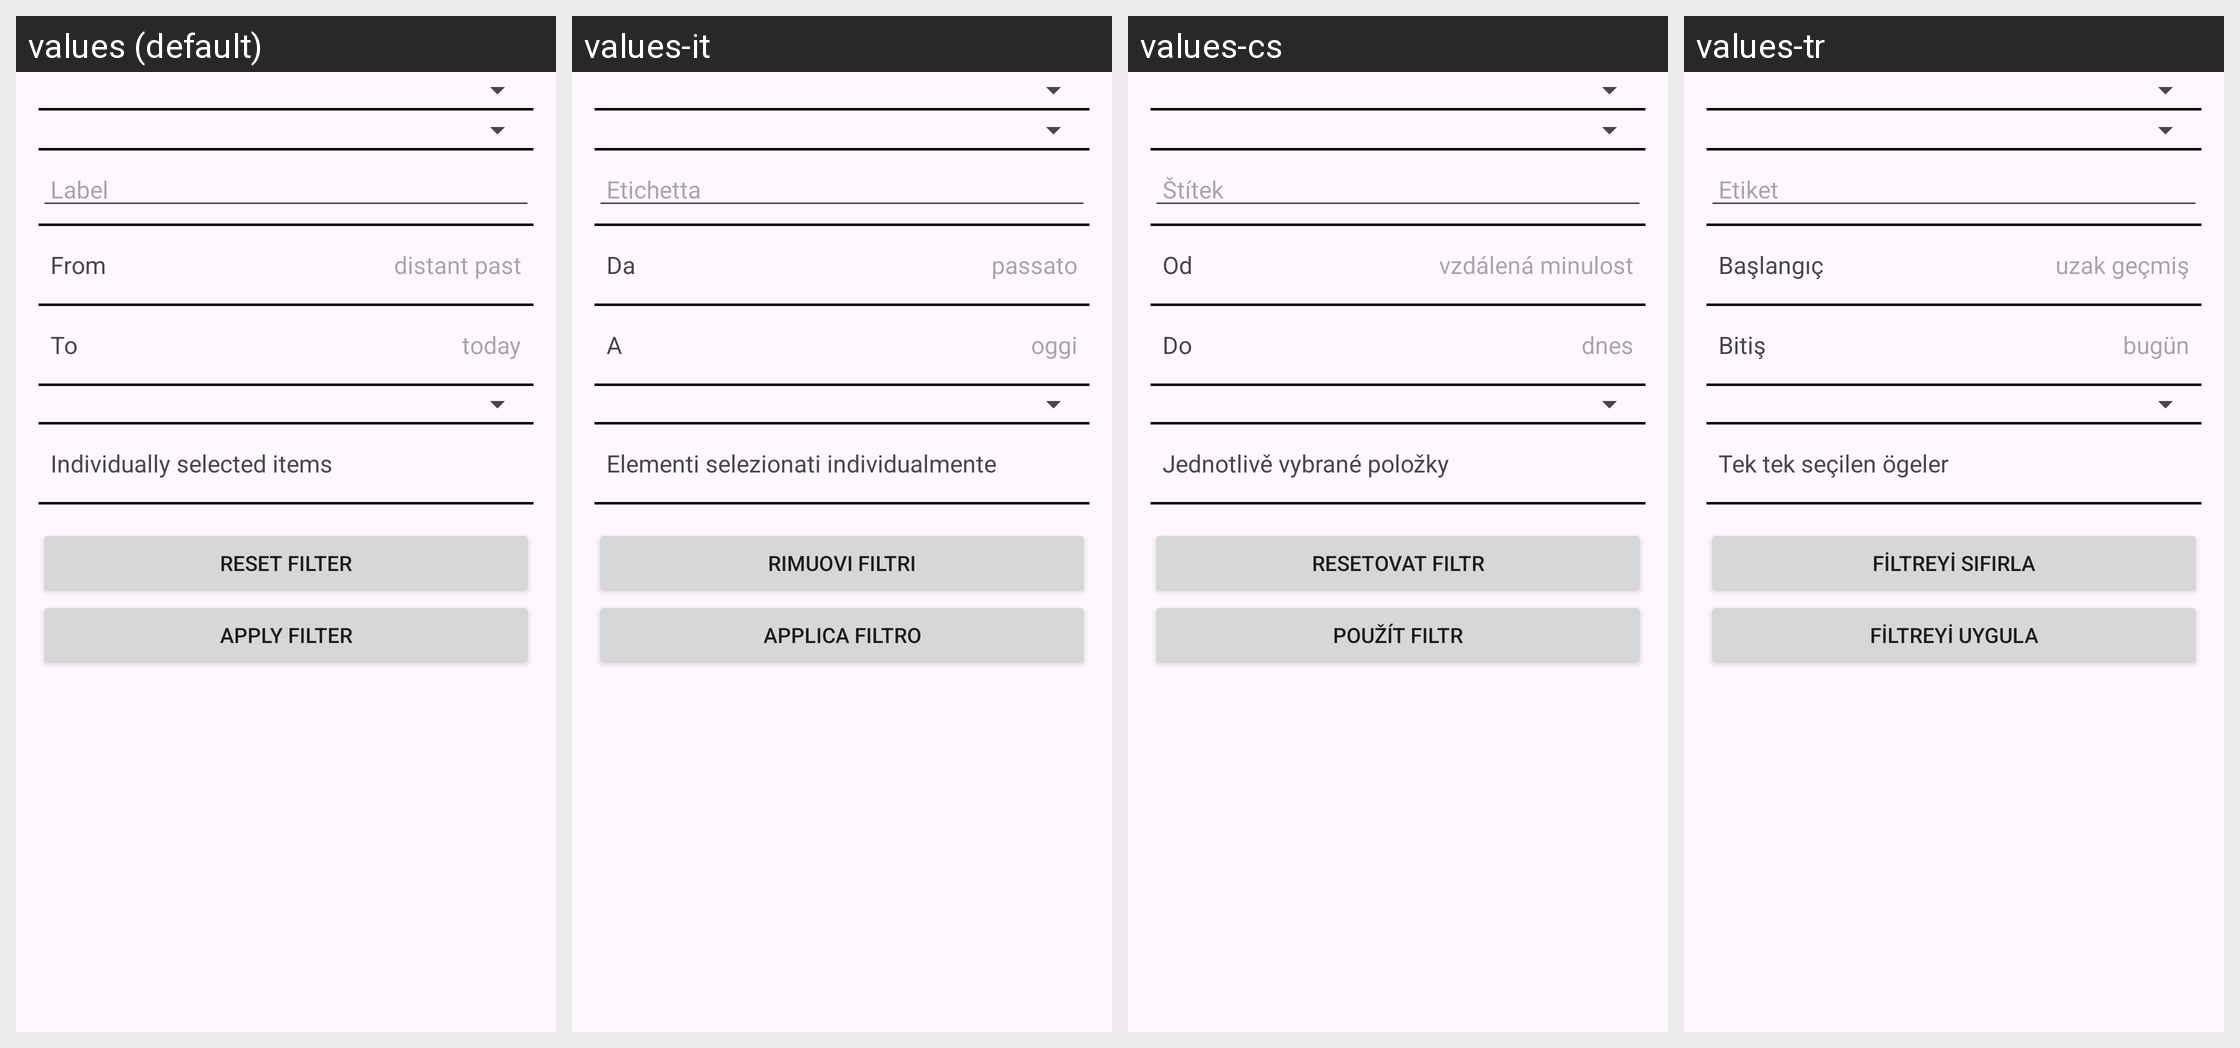

Locale-by-locale string values for the Android screen shown in this grid:
Android screen res/layout/sport_activity_filter.xml rendered under 4 locales, left to right: values (default), values-it, values-cs, values-tr. Device: Nexus 5 (rendered at 1080×1920; each locale shown at half size, 540×960, under a caption strip naming it); theme GadgetbridgeTheme.
Other locales in the repository, not shown: values-ar, values-bg, values-ca, values-de, values-el, values-en-rGB, values-es, values-et, values-fa, values-fi, values-fr, values-fr-rCA, values-gl, values-he, values-hi, values-hr, values-hu, values-id, values-ja, values-ka, values-ko, values-lt, values-lv, values-ml, values-my, values-nb-rNO, values-nl, values-pl, values-pt, values-pt-rBR, values-ro, values-ru, values-sk, values-sr, values-sv, values-th, values-uk, values-vi, values-zh-rCN, values-zh-rTW.
Strings drawn on this screen, with the default value and each locale's value (text and hints the layout hard-codes, and strings that could not be matched under every locale, appear in the picture but are not listed):

activity_filter_name_contains
  values: Label
  values-it: Etichetta
  values-cs: Štítek
  values-tr: Etiket

activity_filter_date_from
  values: From
  values-it: Da
  values-cs: Od
  values-tr: Başlangıç

activity_filter_from_placeholder
  values: distant past
  values-it: passato
  values-cs: vzdálená minulost
  values-tr: uzak geçmiş

activity_filter_date_to
  values: To
  values-it: A
  values-cs: Do
  values-tr: Bitiş

activity_filter_to_placeholder
  values: today
  values-it: oggi
  values-cs: dnes
  values-tr: bugün

activity_filter_individual_items
  values: Individually selected items
  values-it: Elementi selezionati individualmente
  values-cs: Jednotlivě vybrané položky
  values-tr: Tek tek seçilen ögeler

activity_filter_reset_filter
  values: Reset Filter
  values-it: Rimuovi filtri
  values-cs: Resetovat filtr
  values-tr: Filtreyi Sıfırla

activity_filter_apply_filter
  values: Apply Filter
  values-it: Applica filtro
  values-cs: Použít filtr
  values-tr: Filtreyi Uygula
